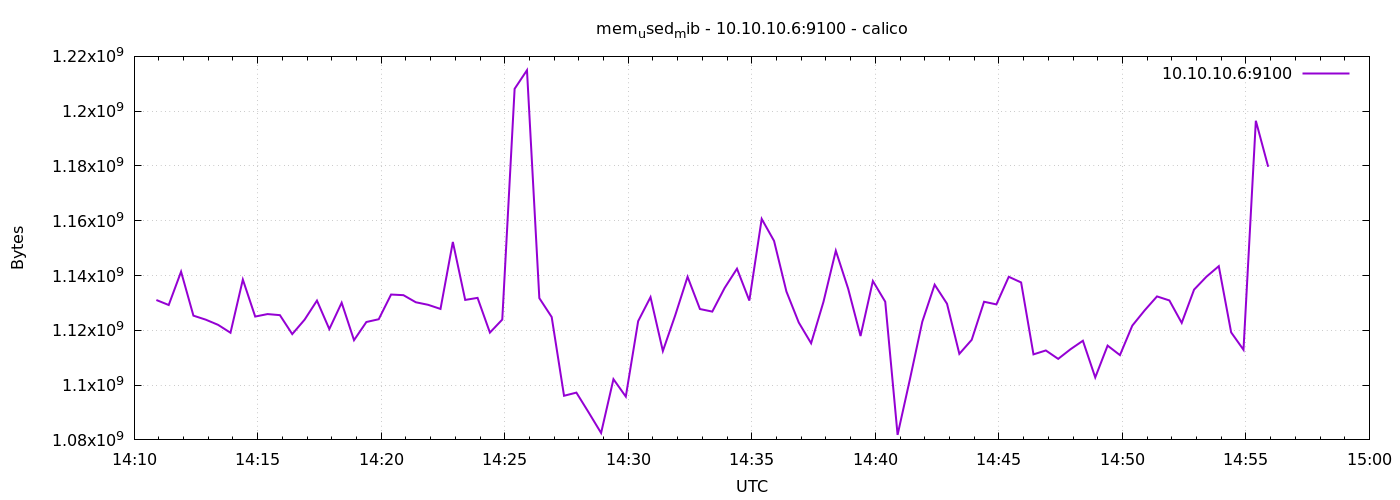

The table this chart was drawn from, first rows:
1776780654	1131069440
1776780684	1129238528
1776780714	1141411840
1776780744	1125355520
1776780774	1123889152
1776780804	1121988608
1776780834	1119113216
1776780864	1138524160
1776780894	1125023744
1776780924	1125928960
1776780954	1125539840
1776780984	1118621696
1776781014	1123893248
1776781044	1130848256
1776781074	1120452608
1776781104	1130070016
1776781134	1116401664
1776781164	1123037184
1776781194	1124048896
1776781224	1133064192
1776781254	1132834816
1776781284	1130246144
1776781314	1129312256
1776781344	1127809024
1776781374	1152258048
1776781404	1131094016
1776781434	1131847680
1776781464	1119174656
1776781494	1123930112
1776781524	1208164352
1776781554	1214955520
1776781584	1131749376
1776781614	1124859904
1776781644	1096110080
1776781674	1097261056
1776781704	1089982464
1776781734	1082523648
1776781764	1102163968
1776781794	1095811072
1776781824	1123348480
1776781854	1132113920
1776781884	1112444928
1776781914	1125474304
1776781944	1139544064
1776781974	1127776256
1776782004	1126834176
1776782034	1135464448
1776782064	1142493184
1776782094	1130860544
1776782124	1160667136
1776782154	1152643072
1776782184	1134186496
1776782214	1122848768
1776782244	1115279360
1776782274	1130389504
1776782304	1149050880
1776782334	1135181824
1776782364	1117913088
1776782394	1137999872
1776782424	1130438656
1776782454	1081835520
... 30 more rows
